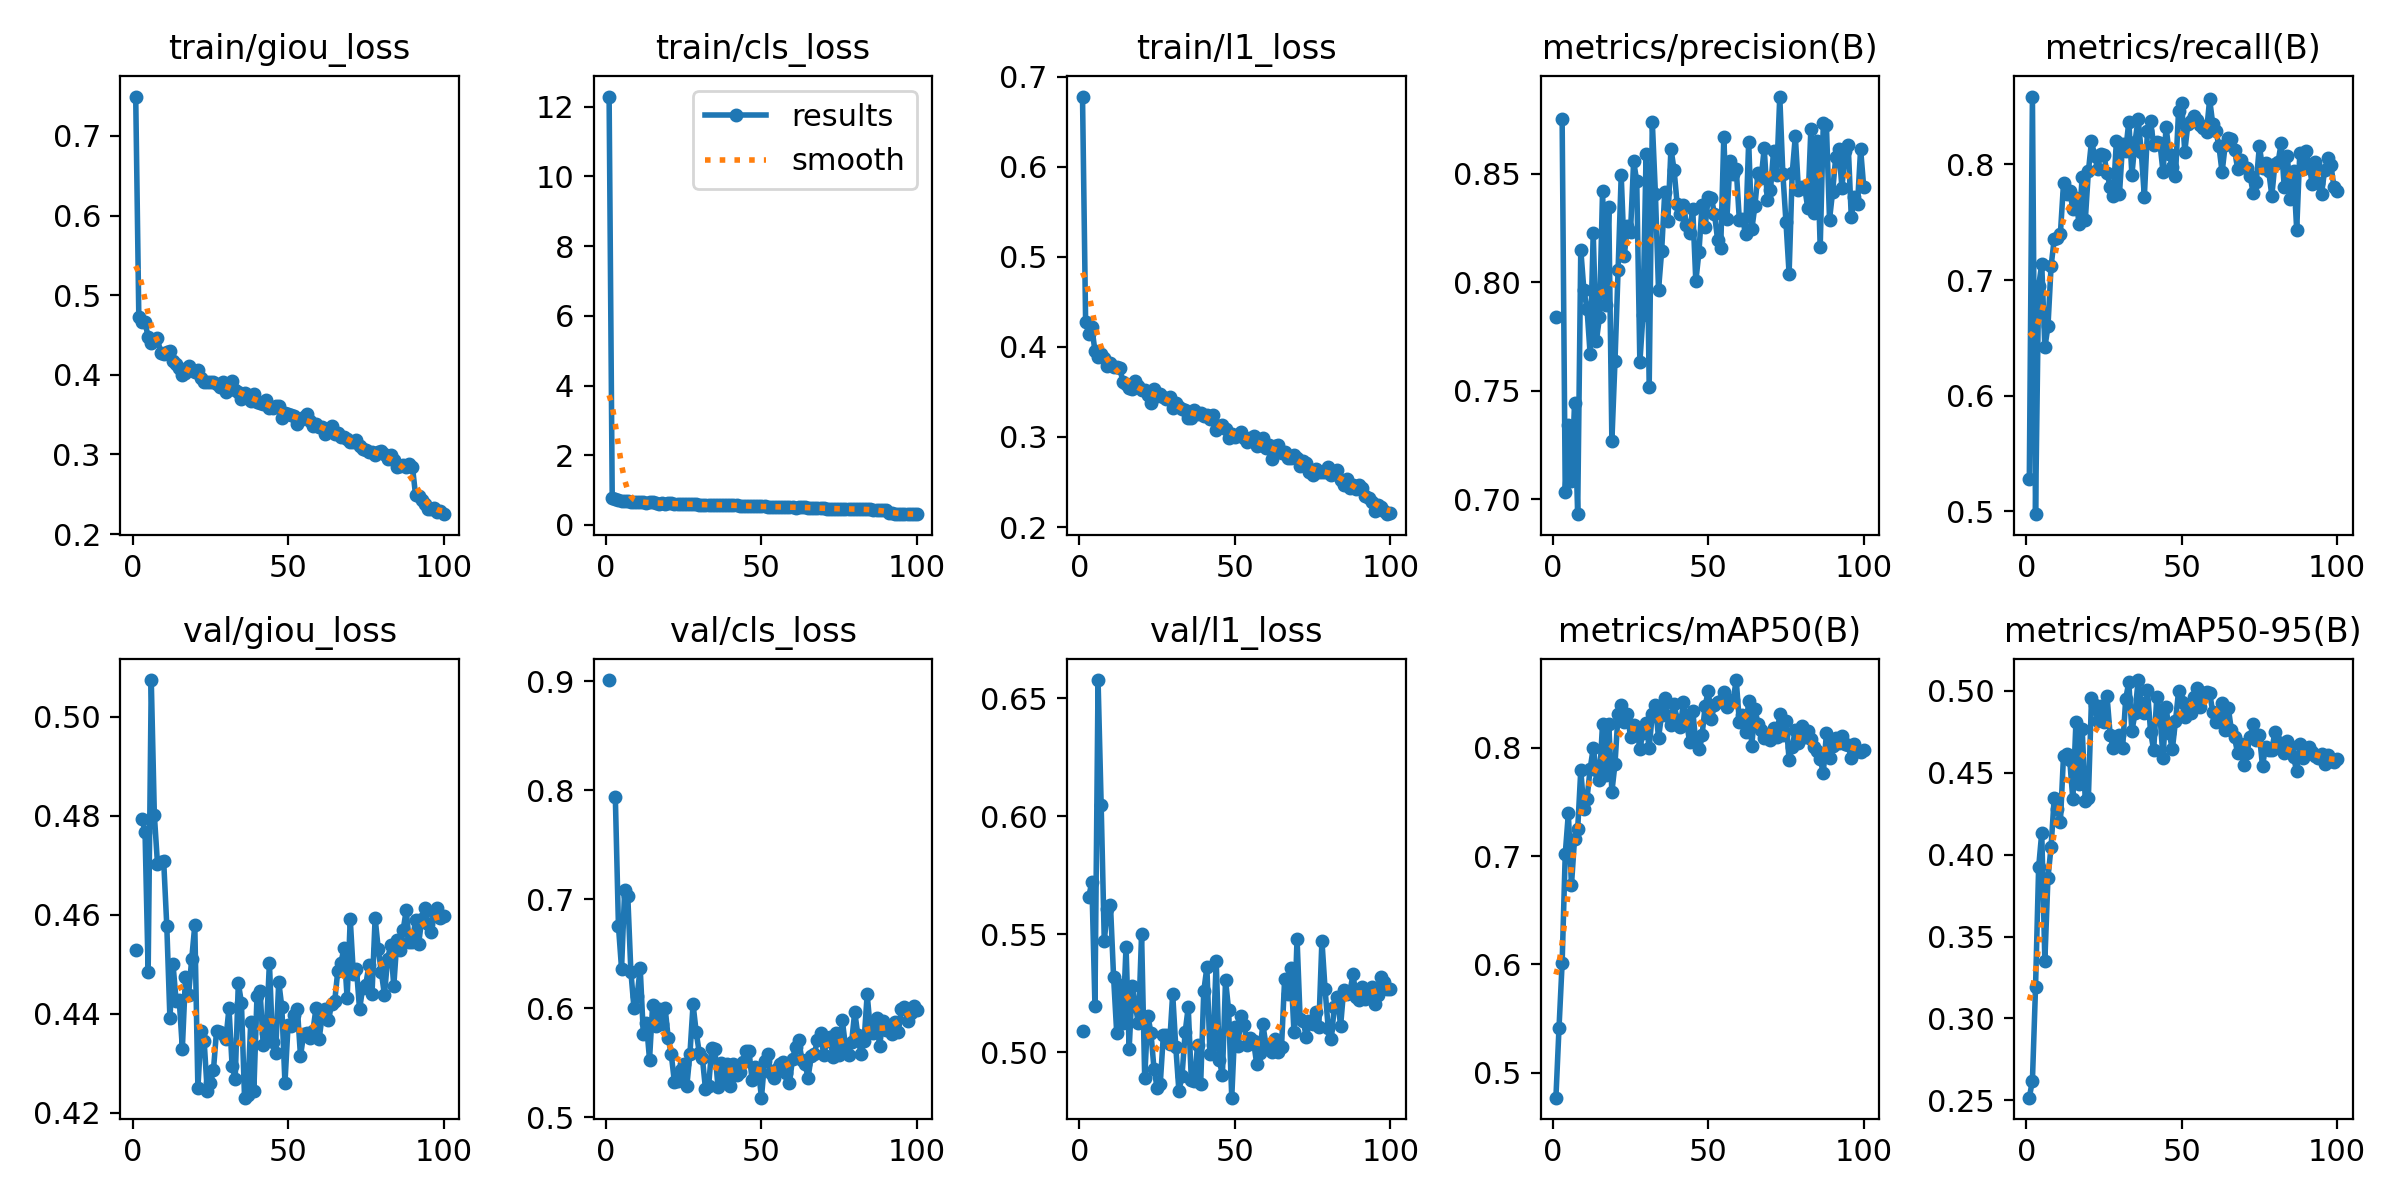

Source data for this figure (header and first rows):
epoch, time, train/giou_loss, train/cls_loss, train/l1_loss, metrics/precision(B), metrics/recall(B), metrics/mAP50(B), metrics/mAP50-95(B), val/giou_loss, val/cls_loss, val/l1_loss, lr/pg0, lr/pg1, lr/pg2
1, 11.61, 0.7493, 12.29, 0.678, 0.7841, 0.5283, 0.477, 0.2516, 0.4528, 0.9013, 0.509, 0.0004664, 0.0004664, 0.0004664
2, 23.81, 0.4725, 0.7741, 0.4275, nan, 0.8586, 0.5416, 0.2621, nan, nan, nan, 0.0009334, 0.0009334, 0.0009334
3, 35.45, 0.4657, 0.7415, 0.4149, 0.8754, 0.4976, 0.6012, 0.319, 0.4794, 0.7939, 0.5657, 0.001391, 0.001391, 0.001391
4, 47.37, 0.4666, 0.7072, 0.4221, 0.703, 0.6946, 0.7018, 0.3922, 0.4768, 0.6756, 0.5723, 0.001387, 0.001387, 0.001387
5, 59.3, 0.447, 0.6984, 0.3954, 0.734, 0.7139, 0.7393, 0.4134, 0.4483, 0.6364, 0.5196, 0.001372, 0.001372, 0.001372
6, 71.27, 0.4403, 0.6831, 0.3889, 0.7084, 0.6417, 0.6731, 0.3352, 0.5075, 0.7085, 0.6578, 0.001358, 0.001358, 0.001358
7, 82.87, 0.4441, 0.6969, 0.3921, 0.7442, 0.66, 0.7161, 0.3859, 0.4801, 0.7034, 0.6048, 0.001344, 0.001344, 0.001344
8, 94.42, 0.4461, 0.6668, 0.388, 0.693, 0.7118, 0.7248, 0.4048, 0.4703, 0.6337, 0.5472, 0.00133, 0.00133, 0.00133
9, 106.1, 0.428, 0.6521, 0.379, 0.815, 0.7352, 0.7792, 0.4344, 0.4708, 0.6001, 0.5605, 0.001316, 0.001316, 0.001316
10, 118.1, 0.4265, 0.6697, 0.3821, 0.7964, 0.7367, 0.743, 0.4277, 0.4708, 0.6112, 0.5623, 0.001302, 0.001302, 0.001302
11, 129.9, 0.4284, 0.6598, 0.3772, 0.7878, 0.7402, 0.7528, 0.4201, 0.4577, 0.637, 0.5317, 0.001288, 0.001288, 0.001288
12, 141.7, 0.4302, 0.6501, 0.3777, 0.767, 0.7835, 0.7802, 0.4605, 0.4391, 0.5766, 0.5082, 0.001273, 0.001273, 0.001273
13, 153.6, 0.4172, 0.6314, 0.3762, 0.8227, 0.774, 0.7996, 0.4614, 0.45, 0.5864, 0.5283, 0.001259, 0.001259, 0.001259
14, 165.5, 0.4138, 0.651, 0.3613, 0.7728, 0.7771, 0.7791, 0.4577, 0.4426, 0.553, 0.5123, 0.001245, 0.001245, 0.001245
15, 177.2, 0.4091, 0.6457, 0.3586, 0.7838, 0.7611, 0.7705, 0.4338, 0.4427, 0.6032, 0.5448, 0.001231, 0.001231, 0.001231
16, 188.9, 0.4, 0.6287, 0.3549, 0.842, 0.7709, 0.8221, 0.4812, 0.433, 0.5835, 0.5013, 0.001217, 0.001217, 0.001217
17, 200.9, 0.4028, 0.6137, 0.3537, 0.7895, 0.7482, 0.7746, 0.4431, 0.4474, 0.5996, 0.528, 0.001203, 0.001203, 0.001203
18, 212.6, 0.4115, 0.626, 0.3618, 0.8346, 0.7889, 0.8218, 0.477, 0.4439, 0.5854, 0.5195, 0.001189, 0.001189, 0.001189
19, 224.4, 0.4063, 0.6145, 0.3572, 0.7267, 0.7515, 0.7592, 0.433, 0.451, 0.6006, 0.5122, 0.001174, 0.001174, 0.001174
20, 236, 0.4037, 0.621, 0.3523, 0.7637, 0.7938, 0.7849, 0.4348, 0.4579, 0.573, 0.5499, 0.00116, 0.00116, 0.00116
21, 247.7, 0.4059, 0.6289, 0.3526, 0.8058, 0.8199, 0.8313, 0.4954, 0.4249, 0.5576, 0.4891, 0.001146, 0.001146, 0.001146
22, 259.7, 0.3954, 0.61, 0.3467, 0.8493, 0.8076, 0.839, 0.4913, 0.4364, 0.5323, 0.5155, 0.001132, 0.001132, 0.001132
23, 271.4, 0.3915, 0.6079, 0.3382, 0.8124, 0.7959, 0.8238, 0.4815, 0.4346, 0.533, 0.5083, 0.001118, 0.001118, 0.001118
24, 283, 0.3915, 0.6047, 0.3535, 0.826, 0.8092, 0.8307, 0.4908, 0.4243, 0.5431, 0.4928, 0.001104, 0.001104, 0.001104
25, 294.7, 0.3914, 0.5941, 0.3456, 0.8234, 0.8078, 0.8101, 0.481, 0.4259, 0.5489, 0.4848, 0.001089, 0.001089, 0.001089
26, 306.4, 0.3913, 0.5946, 0.348, 0.8559, 0.7925, 0.8214, 0.4968, 0.4286, 0.529, 0.4864, 0.001075, 0.001075, 0.001075
27, 318.4, 0.3889, 0.5895, 0.3445, 0.8466, 0.7804, 0.8188, 0.4731, 0.4366, 0.5584, 0.5073, 0.001061, 0.001061, 0.001061
28, 330.1, 0.3846, 0.6125, 0.3417, 0.763, 0.7726, 0.7988, 0.4653, 0.4363, 0.6037, 0.5071, 0.001047, 0.001047, 0.001047
29, 341.8, 0.391, 0.5886, 0.3446, 0.7849, 0.8197, 0.814, 0.4695, 0.4359, 0.5784, 0.5032, 0.001033, 0.001033, 0.001033
30, 353.6, 0.379, 0.5845, 0.3323, 0.859, 0.7745, 0.8224, 0.4728, 0.4348, 0.5591, 0.5247, 0.001019, 0.001019, 0.001019
31, 365.2, 0.3842, 0.5819, 0.3382, 0.7518, 0.8177, 0.7998, 0.4648, 0.4411, 0.5546, 0.5022, 0.001005, 0.001005, 0.001005
32, 376.9, 0.3922, 0.5853, 0.3337, 0.8741, 0.8117, 0.8312, 0.4951, 0.4295, 0.5257, 0.4836, 0.0009904, 0.0009904, 0.0009904
33, 388.6, 0.3805, 0.5731, 0.3311, 0.8409, 0.8369, 0.8397, 0.5052, 0.4269, 0.5283, 0.4897, 0.0009763, 0.0009763, 0.0009763
34, 400.6, 0.3788, 0.5659, 0.3304, 0.7965, 0.7911, 0.8091, 0.4754, 0.4462, 0.5632, 0.5084, 0.0009621, 0.0009621, 0.0009621
35, 412.2, 0.3702, 0.5795, 0.3214, 0.8142, 0.8194, 0.8303, 0.4863, 0.4422, 0.5624, 0.519, 0.000948, 0.000948, 0.000948
36, 423.9, 0.3768, 0.5757, 0.3214, 0.8416, 0.8394, 0.8459, 0.5066, 0.423, 0.5281, 0.4881, 0.0009339, 0.0009339, 0.0009339
37, 435.9, 0.3742, 0.5811, 0.3298, 0.8281, 0.8109, 0.8294, 0.4929, 0.4236, 0.5503, 0.4875, 0.0009197, 0.0009197, 0.0009197
38, 447.6, 0.3678, 0.5718, 0.325, 0.8617, 0.772, 0.821, 0.4864, 0.4384, 0.5358, 0.5029, 0.0009056, 0.0009056, 0.0009056
39, 459.3, 0.3757, 0.5674, 0.3267, 0.8519, 0.829, 0.84, 0.5004, 0.4244, 0.5488, 0.4864, 0.0008914, 0.0008914, 0.0008914
40, 470.9, 0.3657, 0.5691, 0.3234, 0.836, 0.837, 0.826, 0.475, 0.4435, 0.5286, 0.5259, 0.0008773, 0.0008773, 0.0008773
41, 482.6, 0.3652, 0.5626, 0.3247, 0.8315, 0.8169, 0.819, 0.4638, 0.4446, 0.5488, 0.536, 0.0008631, 0.0008631, 0.0008631
42, 494.2, 0.3631, 0.5686, 0.3199, 0.8356, 0.8192, 0.8418, 0.4962, 0.4337, 0.5387, 0.4994, 0.000849, 0.000849, 0.000849
43, 505.9, 0.3684, 0.5559, 0.3242, 0.8262, 0.8185, 0.8244, 0.4859, 0.4362, 0.5413, 0.5031, 0.0008348, 0.0008348, 0.0008348
44, 517.6, 0.3578, 0.5544, 0.3078, 0.8229, 0.7936, 0.8051, 0.4591, 0.4503, 0.5503, 0.5387, 0.0008207, 0.0008207, 0.0008207
45, 529.3, 0.3586, 0.5443, 0.312, 0.834, 0.832, 0.8341, 0.4903, 0.4343, 0.5604, 0.4965, 0.0008065, 0.0008065, 0.0008065
46, 540.9, 0.3607, 0.5352, 0.3134, 0.8004, 0.8088, 0.8051, 0.4741, 0.4321, 0.5607, 0.4902, 0.0007924, 0.0007924, 0.0007924
47, 552.6, 0.3613, 0.5356, 0.309, 0.8139, 0.7977, 0.7984, 0.4642, 0.4465, 0.5338, 0.5307, 0.0007782, 0.0007782, 0.0007782
48, 564.2, 0.3458, 0.533, 0.299, 0.8356, 0.7899, 0.8112, 0.4813, 0.4413, 0.546, 0.5177, 0.0007641, 0.0007641, 0.0007641
49, 575.8, 0.3519, 0.535, 0.3036, 0.8256, 0.8461, 0.8385, 0.4998, 0.426, 0.544, 0.4807, 0.0007499, 0.0007499, 0.0007499
50, 587.4, 0.3504, 0.5321, 0.2997, 0.8394, 0.8526, 0.8525, 0.4934, 0.4377, 0.518, 0.5109, 0.0007358, 0.0007358, 0.0007358
51, 599.1, 0.3495, 0.532, 0.302, 0.8388, 0.811, 0.8268, 0.4843, 0.4374, 0.5515, 0.5028, 0.0007216, 0.0007216, 0.0007216
52, 610.8, 0.3489, 0.5214, 0.3055, 0.8316, 0.8347, 0.8392, 0.4875, 0.4397, 0.5579, 0.5154, 0.0007075, 0.0007075, 0.0007075
53, 622.6, 0.3383, 0.5221, 0.2993, 0.8196, 0.8377, 0.842, 0.4866, 0.441, 0.5407, 0.5114, 0.0006934, 0.0006934, 0.0006934
54, 634.3, 0.343, 0.519, 0.2943, 0.8158, 0.8416, 0.8429, 0.4963, 0.4314, 0.5357, 0.5029, 0.0006792, 0.0006792, 0.0006792
55, 646, 0.3471, 0.5196, 0.2994, 0.867, 0.8381, 0.8511, 0.5018, 0.4358, 0.5442, 0.5062, 0.0006651, 0.0006651, 0.0006651
56, 657.8, 0.351, 0.5205, 0.3016, 0.8293, 0.8343, 0.8378, 0.49, 0.4361, 0.5491, 0.5047, 0.0006509, 0.0006509, 0.0006509
57, 669.5, 0.3422, 0.523, 0.2903, 0.8559, 0.8318, 0.843, 0.4989, 0.4352, 0.551, 0.4951, 0.0006368, 0.0006368, 0.0006368
58, 681.3, 0.3363, 0.5071, 0.2908, 0.8498, 0.8283, 0.844, 0.4991, 0.4366, 0.5403, 0.4997, 0.0006226, 0.0006226, 0.0006226
59, 693, 0.3386, 0.5153, 0.299, 0.8522, 0.8562, 0.8624, 0.499, 0.4412, 0.5313, 0.5118, 0.0006085, 0.0006085, 0.0006085
60, 704.7, 0.3342, 0.508, 0.2878, 0.8286, 0.8348, 0.8233, 0.4869, 0.4349, 0.5539, 0.5031, 0.0005943, 0.0005943, 0.0005943
... 40 more rows
